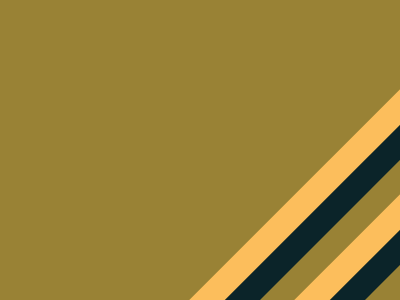

Reproduce this picture with HTML and CSS.

<div class="m">
  <div class="d"></div>
  <div class="d1"></div>
</div>
<div class="m">
  <div class="d"></div>
  <div class="d1"></div>
</div>
<style>
  body {
    background: #998235;
    margin: 0;
    position: relative;
  }
  .m {
    transform: rotate(135deg);
    transform-origin: top;
    position: absolute;
    width: 100%;
    top: 80%;
    right: -30%;
  }
  .m:nth-of-type(2) {
    top: 115%;
  }
  .d,
  .d1 {
    height: 25px;
  }
  .d {
    background: #0b2429;
  }
  .d1 {
    background: #fcbe5c;
  }
</style>
